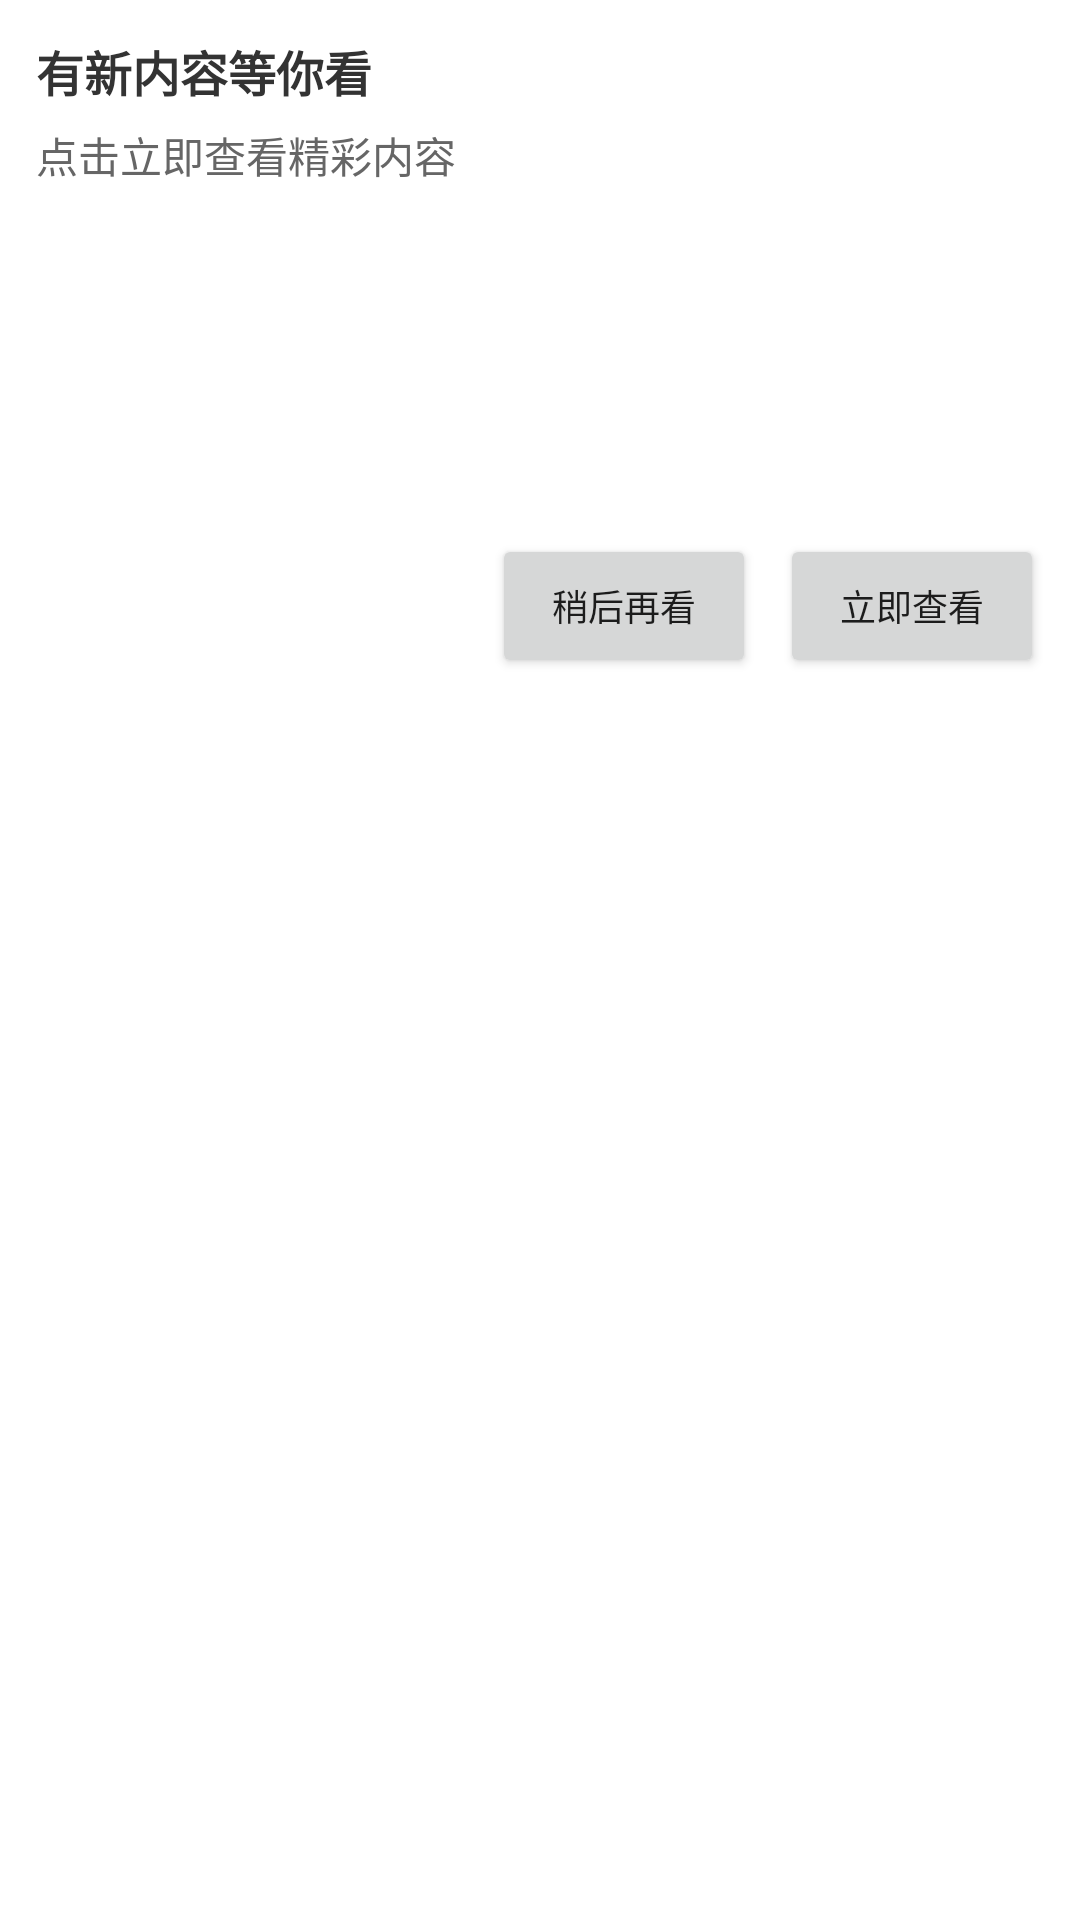

Layout XML and referenced resources for this Android screen:
<!-- AndroidManifest.xml: application theme Theme.NotificationDemo -->
<!-- res/layout/notification_expanded.xml -->
<?xml version="1.0" encoding="utf-8"?>
<LinearLayout xmlns:android="http://schemas.android.com/apk/res/android"
    android:layout_width="match_parent"
    android:layout_height="wrap_content"
    android:background="@android:color/white"
    android:orientation="vertical"
    android:padding="12dp">

    <TextView
        android:id="@+id/tv_title_expanded"
        android:layout_width="wrap_content"
        android:layout_height="wrap_content"
        android:text="@string/notification_title"
        android:textColor="#333333"
        android:textSize="16sp"
        android:textStyle="bold" />

    <TextView
        android:id="@+id/tv_content_expanded"
        android:layout_width="match_parent"
        android:layout_height="wrap_content"
        android:layout_marginTop="6dp"
        android:text="@string/notification_content"
        android:textColor="#666666"
        android:textSize="14sp" />

    <ImageView
        android:id="@+id/iv_big_picture"
        android:layout_width="match_parent"
        android:layout_height="100dp"
        android:layout_marginTop="8dp"
        android:scaleType="centerCrop"
        android:src="@drawable/ic_launcher_background" />

    <LinearLayout
        android:layout_width="match_parent"
        android:layout_height="wrap_content"
        android:layout_marginTop="8dp"
        android:gravity="end"
        android:orientation="horizontal">

        <Button
            android:id="@+id/btn_notification_cta_expanded_alt"
            android:layout_width="wrap_content"
            android:layout_height="wrap_content"
            android:layout_marginEnd="8dp"
            android:text="@string/notification_cta_alt"
            android:textSize="12sp" />

        <Button
            android:id="@+id/btn_notification_cta_expanded"
            android:layout_width="wrap_content"
            android:layout_height="wrap_content"
            android:text="@string/notification_cta"
            android:textSize="12sp" />
    </LinearLayout>

</LinearLayout>
<!-- resources referenced by this layout -->
<resources>
  <string name="notification_content">点击立即查看精彩内容</string>
  <string name="notification_cta">立即查看</string>
  <string name="notification_cta_alt">稍后再看</string>
  <string name="notification_title">有新内容等你看</string>
  <style name="Theme.NotificationDemo" parent="Theme.AppCompat.DayNight.NoActionBar">
          
          <item name="colorPrimary">@color/purple_500</item>
          <item name="colorPrimaryDark">@color/purple_700</item>
          <item name="colorAccent">@color/teal_200</item>
      </style>
  <!-- not gathered from this repository: default colours our renderer supplied (Android Studio template values) -->
  <color name="purple_500">#FF6200EE</color>
  <color name="purple_700">#FF3700B3</color>
  <color name="teal_200">#FF03DAC5</color>
</resources>
